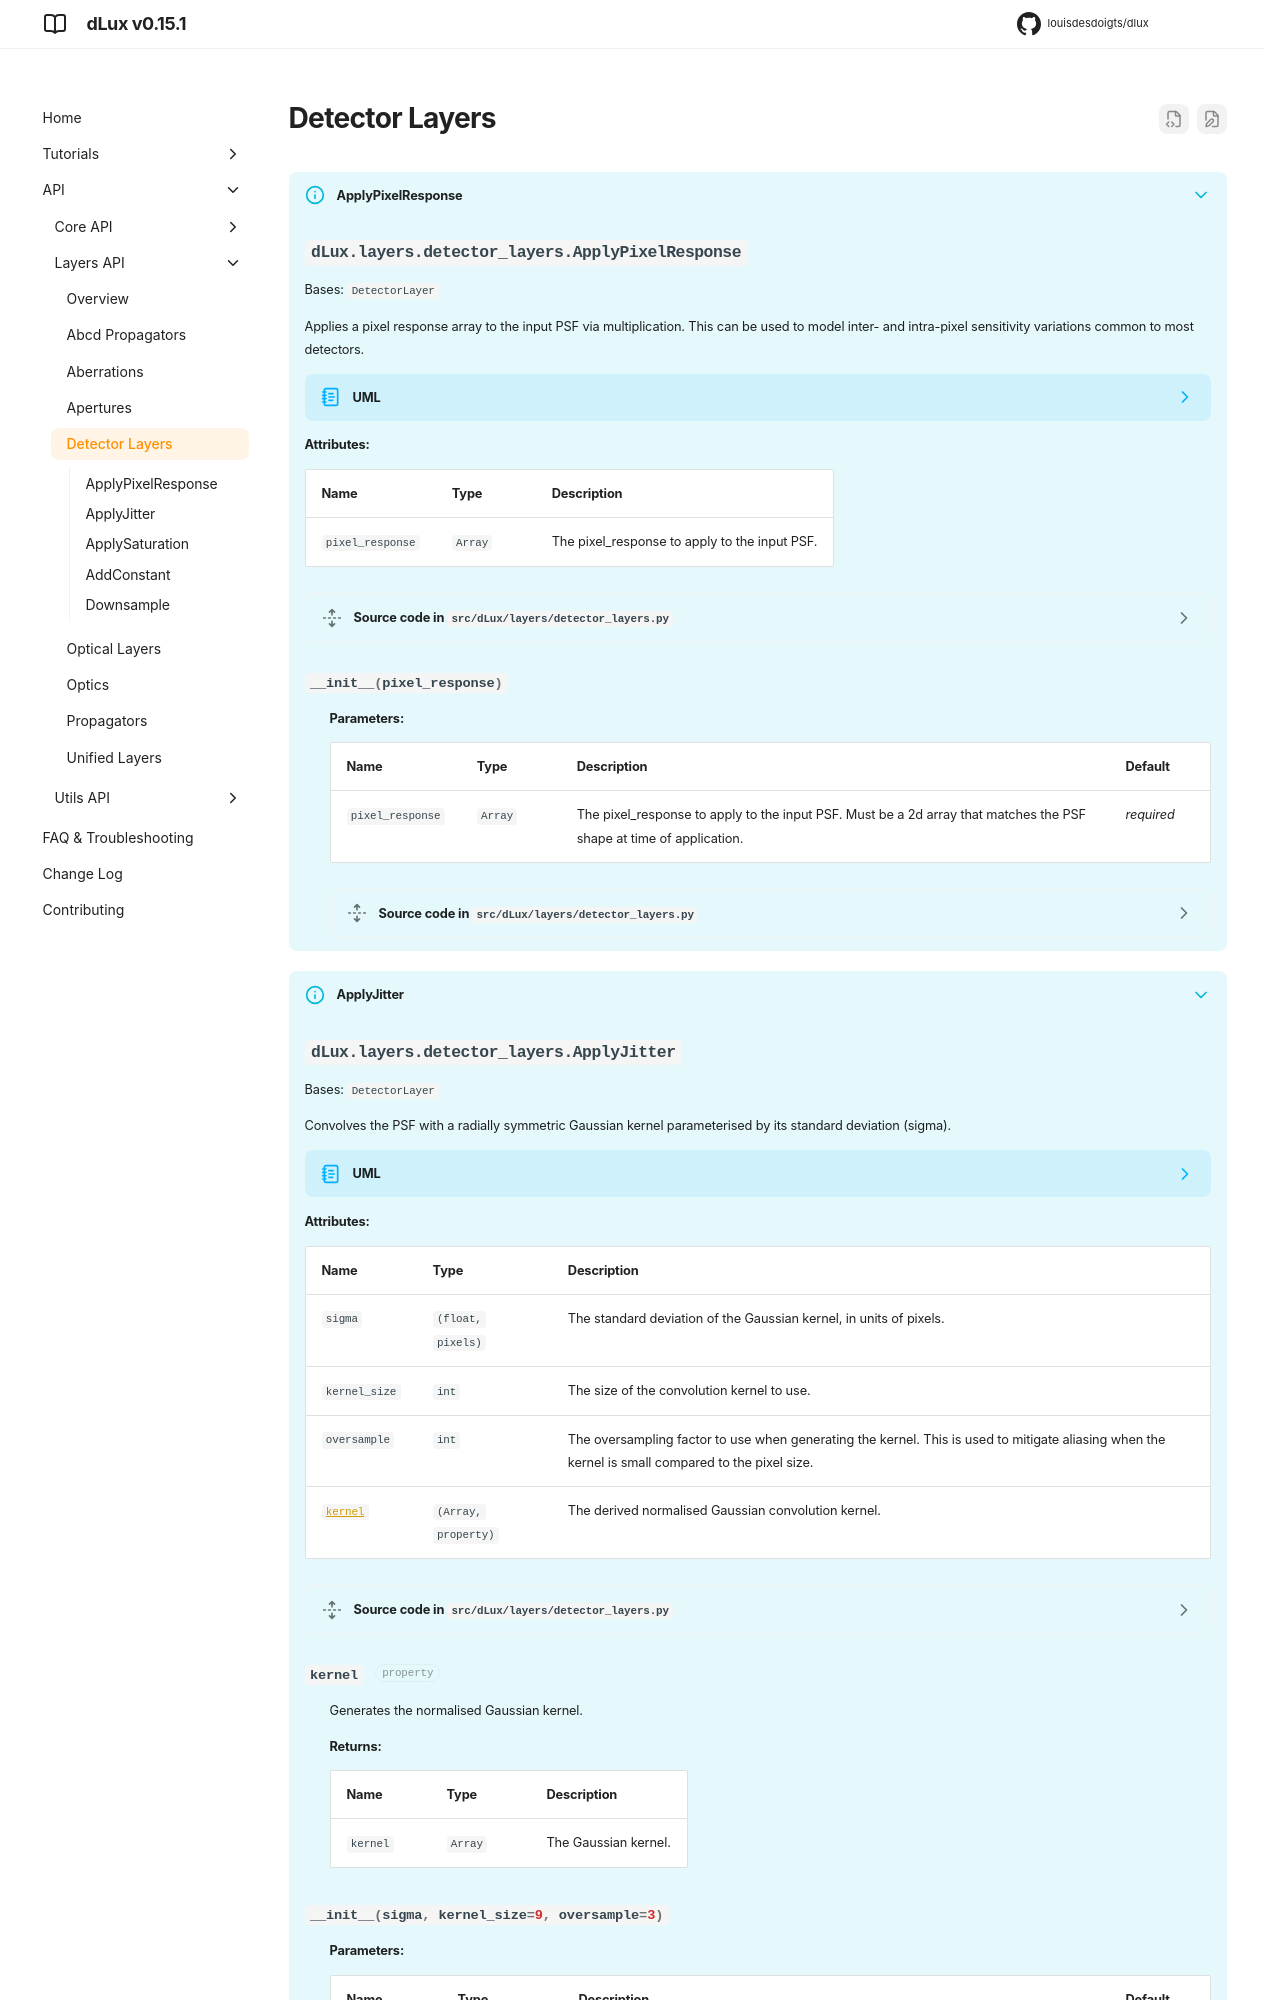

repository: LouisDesdoigts/dLux · page: 0.15.1/API/layers/detector_layers/index.html · generator: mkdocs

# Detector Layers

???+ info "ApplyInterpolation"
    ::: dLux.layers.detector_layers.ApplyInterpolation

???+ info "ApplyPixelResponse"
    ::: dLux.layers.detector_layers.ApplyPixelResponse

???+ info "ApplyJ
